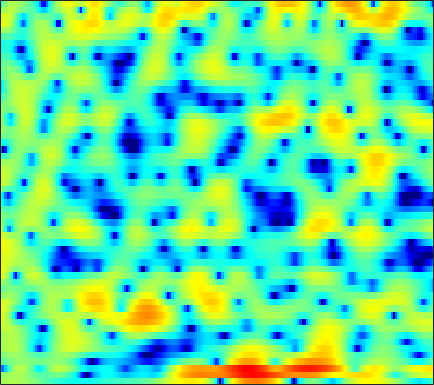

Data behind this chart, as committed beside it:
1.3679, 1.5209, 1.6834, 1.7987, 1.8512, 1.8867, 1.8659, 1.8169, 1.6972, 1.56, 1.4049, 1.2493, 1.0044, 0.73451, 0.50665, 0.19211, -0.15684, -0.43329, -0.82308, -1.2193, -1.6339, -1.9446, -2.3439, -2.7327
0.8262, 0.8256, 0.9119, 1.07, 1.214, 1.404, 1.562, 1.63, 1.635, 1.527, 1.283, 1.02, 0.5785, 0.05306, -0.3831, -0.9717, -1.495, -1.781, -1.997, -1.993, -1.809, -1.605, -1.306, -1.03
-11.02, -11.39, -7.575, -4.102, -2.198, -0.3563, 0.9106, 1.567, 2.107, 2.296, 2.156, 1.842, 1.144, 0.1107, -0.9179, -2.618, -4.521, -5.7, -6.058, -4.822, -2.985, -1.704, -0.2648, 0.8393
-1.371, -1.252, -1.001, -0.6689, -0.3934, -0.03862, 0.262, 0.4419, 0.5996, 0.6587, 0.6086, 0.517, 0.3442, 0.1239, -0.05817, -0.2928, -0.4729, -0.5475, -0.5725, -0.4892, -0.3187, -0.1576, 0.07374, 0.3042
-0.2593, 0.08461, 0.461, 0.7535, 0.9174, 1.048, 1.083, 1.04, 0.9052, 0.6728, 0.3399, 0.0405, -0.413, -0.9119, -1.275, -1.721, -2.055, -2.206, -2.244, -2.079, -1.746, -1.414, -0.9153, -0.4078
1.055, 1.474, 1.889, 2.165, 2.278, 2.289, 2.158, 1.958, 1.553, 0.9559, 0.1638, -0.5717, -1.793, -3.35, -4.792, -7.25, -10.51, -13.4, -14.88, -11.47, -7.924, -5.834, -3.621, -1.914
1.063, 1.459, 1.862, 2.112, 2.195, 2.173, 1.997, 1.752, 1.291, 0.6663, -0.1203, -0.8222, -1.922, -3.169, -4.186, -5.593, -6.855, -7.535, -7.767, -7.185, -6.027, -5.003, -3.569, -2.189
1.077, 1.523, 1.945, 2.178, 2.237, 2.174, 1.96, 1.703, 1.238, 0.6353, -0.08352, -0.7036, -1.618, -2.618, -3.413, -4.485, -5.481, -6.123, -6.677, -6.742, -6.221, -5.467, -4.218, -2.832
2.183, 2.464, 2.632, 2.591, 2.445, 2.122, 1.684, 1.288, 0.7124, 0.09415, -0.57, -1.113, -1.925, -2.905, -3.809, -5.327, -7.444, -9.677, -14.52, -29.25, -17.71, -11.61, -6.98, -3.906
3.276, 3.072, 2.584, 1.843, 1.126, -0.0362, -1.357, -2.349, -3.47, -4.152, -4.312, -4.176, -3.911, -3.709, -3.662, -3.749, -3.983, -4.193, -4.397, -4.279, -3.7, -2.999, -1.842, -0.6192
4.107, 3.565, 2.583, 1.234, -0.07243, -2.364, -5.532, -8.93, -16.97, -22.42, -12.4, -9.107, -6.419, -4.723, -3.78, -2.832, -2.083, -1.59, -0.9875, -0.4264, 0.1444, 0.5723, 1.106, 1.552
4.594, 4.134, 3.342, 2.346, 1.45, 0.09819, -1.391, -2.502, -3.777, -4.639, -5.026, -5.097, -4.995, -4.722, -4.375, -3.693, -2.807, -2.047, -1.042, -0.08446, 0.7254, 1.202, 1.655, 1.868
3.679, 3.56, 3.285, 2.859, 2.438, 1.742, 0.895, 0.17, -0.9216, -2.212, -3.767, -5.215, -7.75, -11.26, -14.02, -12.8, -8.394, -5.726, -3.055, -1.119, 0.2781, 1.043, 1.723, 2.069
0.1889, 0.7074, 1.135, 1.291, 1.242, 1.006, 0.5849, 0.1559, -0.5649, -1.45, -2.539, -3.495, -4.911, -6.257, -6.835, -6.538, -5.146, -3.848, -2.197, -0.8274, 0.2519, 0.8736, 1.472, 1.84
-1.803, -1.058, -0.4911, -0.2762, -0.2773, -0.4184, -0.6218, -0.7839, -0.9753, -1.12, -1.238, -1.301, -1.351, -1.33, -1.242, -1.012, -0.6776, -0.3728, 0.05351, 0.4328, 0.7377, 0.9074, 1.071, 1.147
1.045, 0.872, 0.3666, -0.4757, -1.291, -2.502, -3.491, -3.755, -3.305, -2.307, -1.194, -0.4465, 0.3719, 0.9943, 1.332, 1.646, 1.81, 1.834, 1.741, 1.529, 1.202, 0.8914, 0.4214, -0.05873
4.46, 3.775, 2.511, 0.6936, -1.21, -4.968, -11.57, -16.1, -8.342, -3.608, -0.8054, 0.6022, 1.9, 2.709, 3.065, 3.248, 3.147, 2.887, 2.3, 1.436, 0.2739, -0.8046, -2.512, -4.422
4.796, 4.332, 3.555, 2.613, 1.849, 0.8569, 0.104, -0.1615, -0.06713, 0.404, 0.9994, 1.412, 1.821, 2.022, 2.024, 1.812, 1.34, 0.8071, -0.1695, -1.5, -3.257, -4.919, -7.766, -11.74
4.166, 4.014, 3.723, 3.356, 3.053, 2.65, 2.282, 2.049, 1.798, 1.611, 1.452, 1.325, 1.118, 0.8338, 0.55, 0.05529, -0.5979, -1.212, -2.205, -3.433, -4.897, -6.137, -7.969, -9.865
4.018, 4.028, 3.935, 3.745, 3.548, 3.231, 2.867, 2.572, 2.16, 1.725, 1.269, 0.923, 0.4467, -0.0444, -0.4289, -0.9712, -1.574, -2.086, -2.858, -3.759, -4.832, -5.737, -7.102, -8.619
4.446, 4.453, 4.348, 4.126, 3.896, 3.509, 3.031, 2.614, 1.98, 1.264, 0.4923, -0.1017, -0.8578, -1.503, -1.884, -2.238, -2.477, -2.623, -2.871, -3.239, -3.781, -4.337, -5.287, -6.533
4.971, 4.802, 4.49, 4.112, 3.799, 3.335, 2.789, 2.288, 1.444, 0.3286, -1.116, -2.459, -4.487, -6.292, -6.821, -6.126, -4.709, -3.721, -2.754, -2.191, -1.971, -2.017, -2.308, -2.825
4.191, 3.504, 2.547, 1.749, 1.377, 1.192, 1.184, 1.134, 0.8188, 0.05215, -1.36, -2.967, -6.166, -10.78, -12.48, -8.511, -4.852, -3.046, -1.452, -0.5225, -0.06147, 0.07883, 0.07465, -0.03773
1.746, -0.2012, -3.987, -9.614, -11.18, -6.189, -2.588, -0.9142, 0.4194, 1.029, 1.118, 0.9486, 0.562, 0.2244, 0.15, 0.3049, 0.6481, 0.9042, 1.091, 1.026, 0.6723, 0.2482, -0.4372, -1.064
1.013, -0.274, -2.164, -3.701, -4.002, -3.078, -1.538, -0.444, 0.7482, 1.604, 2.184, 2.462, 2.671, 2.753, 2.752, 2.662, 2.444, 2.173, 1.587, 0.6624, -0.7324, -2.207, -5.06, -9.649
0.4353, -0.06489, -0.6373, -0.9854, -1.057, -0.8777, -0.4533, -0.03613, 0.567, 1.151, 1.658, 1.97, 2.287, 2.471, 2.512, 2.439, 2.197, 1.882, 1.265, 0.3826, -0.7945, -1.893, -3.599, -5.329
-1.295, -1.801, -2.344, -2.611, -2.586, -2.283, -1.733, -1.229, -0.5142, 0.1858, 0.8117, 1.225, 1.686, 2.027, 2.201, 2.309, 2.272, 2.14, 1.836, 1.383, 0.8077, 0.3197, -0.3468, -0.9577
-4.01, -5.509, -7.519, -8.587, -8.154, -6.515, -4.702, -3.494, -2.136, -1.028, -0.09988, 0.4964, 1.18, 1.756, 2.118, 2.493, 2.731, 2.824, 2.813, 2.66, 2.367, 2.073, 1.6, 1.065
-4.228, -6.622, -11.18, -15.5, -13.05, -8.709, -5.926, -4.511, -3.204, -2.253, -1.429, -0.8145, 0.0402, 0.92, 1.557, 2.318, 2.928, 3.268, 3.538, 3.599, 3.447, 3.196, 2.691, 2.001
0.3933, -0.4218, -1.467, -2.265, -2.62, -2.851, -3.055, -3.361, -4.043, -4.949, -5.583, -5.333, -3.834, -1.795, -0.3457, 1.273, 2.508, 3.183, 3.768, 4.013, 3.946, 3.686, 3.052, 2.091
3.333, 2.963, 2.368, 1.682, 1.093, 0.1542, -1.075, -2.307, -4.593, -8.237, -14.71, -16.78, -9.188, -4.506, -2.162, 0.08644, 1.65, 2.483, 3.215, 3.554, 3.51, 3.229, 2.502, 1.336
3.533, 3.332, 2.937, 2.414, 1.931, 1.152, 0.2075, -0.5917, -1.746, -2.852, -3.609, -3.779, -3.366, -2.459, -1.652, -0.5595, 0.4164, 1.039, 1.679, 2.057, 2.123, 1.951, 1.414, 0.4864
2.803, 2.694, 2.478, 2.166, 1.871, 1.396, 0.8317, 0.3454, -0.376, -1.117, -1.825, -2.285, -2.743, -2.894, -2.763, -2.244, -1.437, -0.7529, 0.1167, 0.8076, 1.253, 1.389, 1.292, 0.8887
1.529, 1.418, 1.327, 1.291, 1.27, 1.191, 0.9791, 0.6927, 0.1026, -0.7925, -2.064, -3.305, -5.454, -7.992, -9.205, -7.998, -5.096, -3.112, -1.037, 0.4501, 1.464, 1.956, 2.284, 2.284
-2.607, -3.117, -2.998, -2.093, -1.264, -0.3147, 0.2871, 0.4829, 0.3782, -0.1945, -1.282, -2.518, -4.814, -7.84, -9.511, -8.039, -4.71, -2.554, -0.3761, 1.198, 2.264, 2.803, 3.237, 3.372
-11.57, -21.91, -15.31, -7.794, -4.895, -2.455, -0.9463, -0.2396, 0.2616, 0.3763, 0.1772, -0.117, -0.5907, -0.9786, -1.087, -0.8971, -0.3529, 0.1751, 0.9206, 1.603, 2.163, 2.478, 2.748, 2.832
-4.253, -4.755, -4.623, -3.687, -2.789, -1.617, -0.6471, -0.08321, 0.4551, 0.777, 0.9075, 0.9117, 0.8201, 0.6797, 0.565, 0.447, 0.3852, 0.377, 0.436, 0.5499, 0.7402, 0.9127, 1.131, 1.29
-0.4805, -0.6948, -0.8073, -0.7168, -0.524, -0.147, 0.2943, 0.629, 1.039, 1.332, 1.484, 1.488, 1.344, 1.023, 0.6722, 0.06955, -0.6564, -1.218, -1.899, -2.307, -2.306, -2.024, -1.394, -0.6721
1.048, 0.5973, 0.02346, -0.4047, -0.5277, -0.3744, 0.1222, 0.6212, 1.293, 1.842, 2.17, 2.229, 2.039, 1.499, 0.8468, -0.4192, -2.218, -3.998, -7.085, -10.47, -10.74, -8.427, -5.282, -2.875
0.9099, -0.2151, -2.23, -4.768, -6.406, -6.05, -3.424, -1.473, 0.5365, 1.921, 2.733, 3.01, 2.963, 2.448, 1.754, 0.3916, -1.528, -3.402, -6.457, -9.437, -9.892, -8.247, -5.58, -3.276
0.4188, -0.6604, -2.741, -5.692, -7.912, -7.408, -3.924, -1.612, 0.6556, 2.152, 3.036, 3.364, 3.383, 2.975, 2.398, 1.302, -0.1193, -1.349, -3.1, -4.705, -5.891, -6.309, -5.98, -4.748
0.1643, 0.03879, -0.2173, -0.4066, -0.3856, -0.02788, 0.6804, 1.318, 2.153, 2.825, 3.24, 3.355, 3.235, 2.789, 2.233, 1.185, -0.212, -1.524, -3.695, -6.615, -10.79, -15.75, -20.17, -12.19
-1.109, -0.6617, -0.107, 0.4286, 0.8295, 1.37, 1.899, 2.275, 2.708, 3.018, 3.166, 3.144, 2.93, 2.475, 1.971, 1.071, -0.121, -1.205, -2.92, -4.945, -7.102, -8.504, -9.212, -8.315
-3.381, -2.462, -1.28, -0.2193, 0.4811, 1.284, 1.942, 2.341, 2.744, 2.992, 3.086, 3.054, 2.864, 2.506, 2.13, 1.48, 0.6542, -0.05944, -1.117, -2.243, -3.349, -4.079, -4.874, -5.364
-6.598, -4.632, -2.504, -0.848, 0.1454, 1.189, 1.966, 2.394, 2.788, 3.013, 3.087, 3.06, 2.923, 2.688, 2.445, 2.031, 1.521, 1.052, 0.3154, -0.5575, -1.598, -2.501, -3.918, -5.636
-6.461, -4.33, -2.126, -0.491, 0.4476, 1.386, 2.01, 2.308, 2.511, 2.543, 2.449, 2.325, 2.15, 1.993, 1.897, 1.791, 1.673, 1.533, 1.22, 0.7148, -0.06974, -0.8955, -2.392, -4.578
-2.728, -1.788, -0.6572, 0.2634, 0.7749, 1.218, 1.387, 1.34, 1.059, 0.5399, -0.1461, -0.6988, -1.317, -1.567, -1.402, -0.8015, -0.04273, 0.5092, 1.072, 1.354, 1.345, 1.137, 0.614, -0.1265
-1.274, -0.7561, -0.2186, 0.1261, 0.2376, 0.1594, -0.1771, -0.6251, -1.511, -2.81, -4.691, -6.656, -10.38, -13.76, -11.56, -6.88, -3.479, -1.644, 0.1355, 1.343, 2.109, 2.451, 2.644, 2.63
-1.524, -1.2, -0.9817, -1.021, -1.211, -1.697, -2.426, -3.121, -4.201, -5.44, -6.861, -8.113, -9.795, -10.47, -9.28, -6.364, -3.513, -1.705, 0.1993, 1.631, 2.645, 3.174, 3.605, 3.769
-2.615, -2.423, -2.389, -2.691, -3.166, -4.145, -5.526, -6.778, -8.462, -9.555, -9.522, -8.86, -7.583, -6.078, -4.852, -3.138, -1.445, -0.2609, 1.143, 2.288, 3.17, 3.642, 4.051, 4.186
-4.48, -4.035, -3.814, -4.056, -4.603, -5.889, -8.008, -10.39, -15.79, -33.42, -17.69, -12.38, -8.307, -5.527, -3.884, -2.069, -0.5063, 0.4826, 1.611, 2.526, 3.218, 3.598, 3.916, 4.026
-5.662, -4.683, -4.021, -3.932, -4.185, -4.899, -5.975, -6.916, -8.097, -8.64, -8.101, -7.096, -5.473, -3.818, -2.66, -1.273, -0.08242, 0.7025, 1.573, 2.253, 2.737, 2.999, 3.186, 3.239
-2.843, -2.349, -1.981, -1.966, -2.135, -2.557, -3.114, -3.557, -4.029, -4.252, -4.12, -3.78, -3.08, -2.184, -1.464, -0.4938, 0.3679, 0.9324, 1.548, 1.965, 2.21, 2.264, 2.204, 2.013
1.656, 1.566, 1.342, 0.9592, 0.5422, -0.1942, -1.105, -1.867, -2.876, -3.669, -3.945, -3.74, -2.943, -1.877, -1.04, -0.0149, 0.8471, 1.331, 1.772, 1.978, 1.934, 1.704, 1.169, 0.3344
4.619, 4.353, 3.9, 3.283, 2.648, 1.513, -0.07015, -1.652, -4.537, -8.697, -12.43, -10.49, -6.191, -3.181, -1.592, -0.1255, 0.8299, 1.296, 1.618, 1.679, 1.434, 1.064, 0.1737, -1.312
3.847, 3.841, 3.752, 3.444, 3.025, 2.155, 0.8438, -0.4735, -2.735, -5.302, -6.968, -6.54, -4.627, -2.813, -1.837, -1.012, -0.6416, -0.5738, -0.6444, -0.8213, -0.9625, -1.029, -1.199, -1.535
-0.1654, 0.8595, 1.841, 2.366, 2.5, 2.346, 1.884, 1.391, 0.615, -0.1376, -0.7292, -0.9916, -1.196, -1.366, -1.594, -2.136, -3.066, -4.103, -5.807, -7.362, -7.335, -6.247, -4.264, -2.562
-3.138, -1.331, 0.2445, 1.225, 1.65, 1.898, 1.866, 1.692, 1.334, 0.8628, 0.3527, -0.05099, -0.6384, -1.34, -1.975, -3.112, -4.712, -6.454, -9.882, -15.53, -15.92, -11.01, -6.398, -3.318
